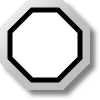
t = 0.00 s
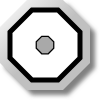
t = 0.25 s
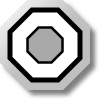
t = 0.50 s
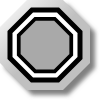
t = 0.75 s

The animated SVG that drew these frames (rendered in a browser with its animation timeline set to each time). Animation: 1 SMIL element (animateTransform=1); one cycle of 1.00 s, repeats indefinitely.

<?xml version="1.0" encoding="UTF-8" standalone="no"?>
<svg
   xmlns:svg="http://www.w3.org/2000/svg"
   xmlns="http://www.w3.org/2000/svg"
   version="1.0"
   width="100"
   height="100">

<defs>
	<linearGradient id="MB_SilverGradient" x1="1" y1="1" x2="0" y2="0">
		<stop offset="50%" stop-color="silver" />
		<stop offset="100%" stop-color="white" />
	</linearGradient>

	<!-- The following filter is used to add a drop shadown. -->
	<filter id="MB_DropShadowFilter">
		<feGaussianBlur stdDeviation="2">
		</feGaussianBlur>
	</filter>
</defs>

<g
	>

	<!-- This is a decorative nut. -->
	<polygon transform="translate(5,5)" fill="grey" stroke="none" 
		filter="url(#MB_DropShadowFilter)" 
		points="63,0 27,0 0,27 0,63 27,90 63,90 90,63 90,27 63,0" />
	<polygon fill="url(#MB_SilverGradient)" stroke="none" 
		points="63,0 27,0 0,27 0,63 27,90 63,90 90,63 90,27 63,0" />
	
	<!-- This is the static background. -->
	<polygon fill='white' stroke="black" stroke-width="5px" 
		points="58,10 32,10 10,32 10,58 32,80 58,80 80,58 80,32 58,10"/>
	
	<!-- This is the part which changes colour. -->
	<g transform="translate(45,45)">
		<polygon fill='darkgrey' stroke="black" stroke-width="5px" 
			points="13,-35 -13,-35 -35,-13 -35,13 -13,35 13,35 35,13 35,-13 13,-35">
			<animateTransform attributeName="transform" attributeType="XML"
			type="scale" from="0" to="1" dur="1s" repeatCount="indefinite"
			additive="replace" fill="remove"/>
	
		</polygon>
	</g>

</g>

</svg>
